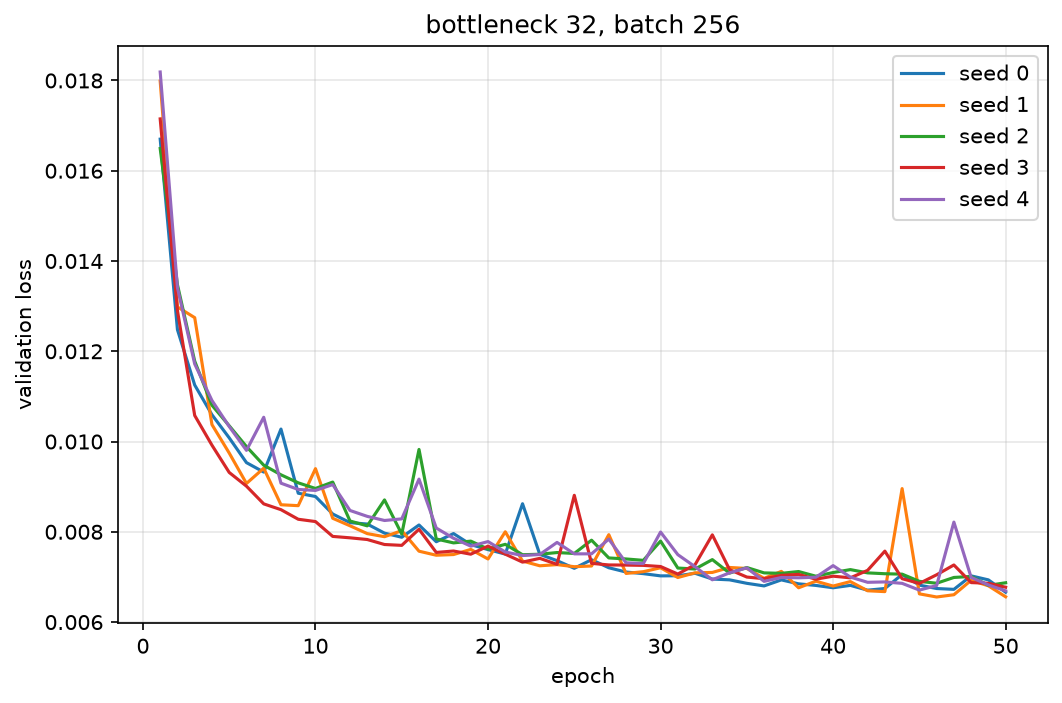

Data behind this chart, as committed beside it:
seed, epoch, val_loss
0, 1, 0.0167
0, 2, 0.01248
0, 3, 0.01125
0, 4, 0.01059
0, 5, 0.01008
0, 6, 0.009533
0, 7, 0.009324
0, 8, 0.01028
0, 9, 0.008855
0, 10, 0.008782
0, 11, 0.008394
0, 12, 0.008204
0, 13, 0.008172
0, 14, 0.007971
0, 15, 0.00788
0, 16, 0.008151
0, 17, 0.00778
0, 18, 0.007961
0, 19, 0.007717
0, 20, 0.007606
0, 21, 0.007507
0, 22, 0.008622
0, 23, 0.007501
0, 24, 0.007361
0, 25, 0.007192
0, 26, 0.007382
0, 27, 0.007204
0, 28, 0.007109
0, 29, 0.007073
0, 30, 0.007024
0, 31, 0.007027
0, 32, 0.007081
0, 33, 0.006954
0, 34, 0.006936
0, 35, 0.006859
0, 36, 0.006801
0, 37, 0.006935
0, 38, 0.006847
0, 39, 0.006812
0, 40, 0.00676
0, 41, 0.006813
0, 42, 0.006707
0, 43, 0.006744
0, 44, 0.007054
0, 45, 0.006819
0, 46, 0.006744
0, 47, 0.006725
0, 48, 0.007024
0, 49, 0.006935
0, 50, 0.006662
1, 1, 0.01799
1, 2, 0.01298
1, 3, 0.01274
1, 4, 0.01038
1, 5, 0.009745
1, 6, 0.009071
1, 7, 0.009409
1, 8, 0.008599
1, 9, 0.008579
1, 10, 0.009399
... 190 more rows
